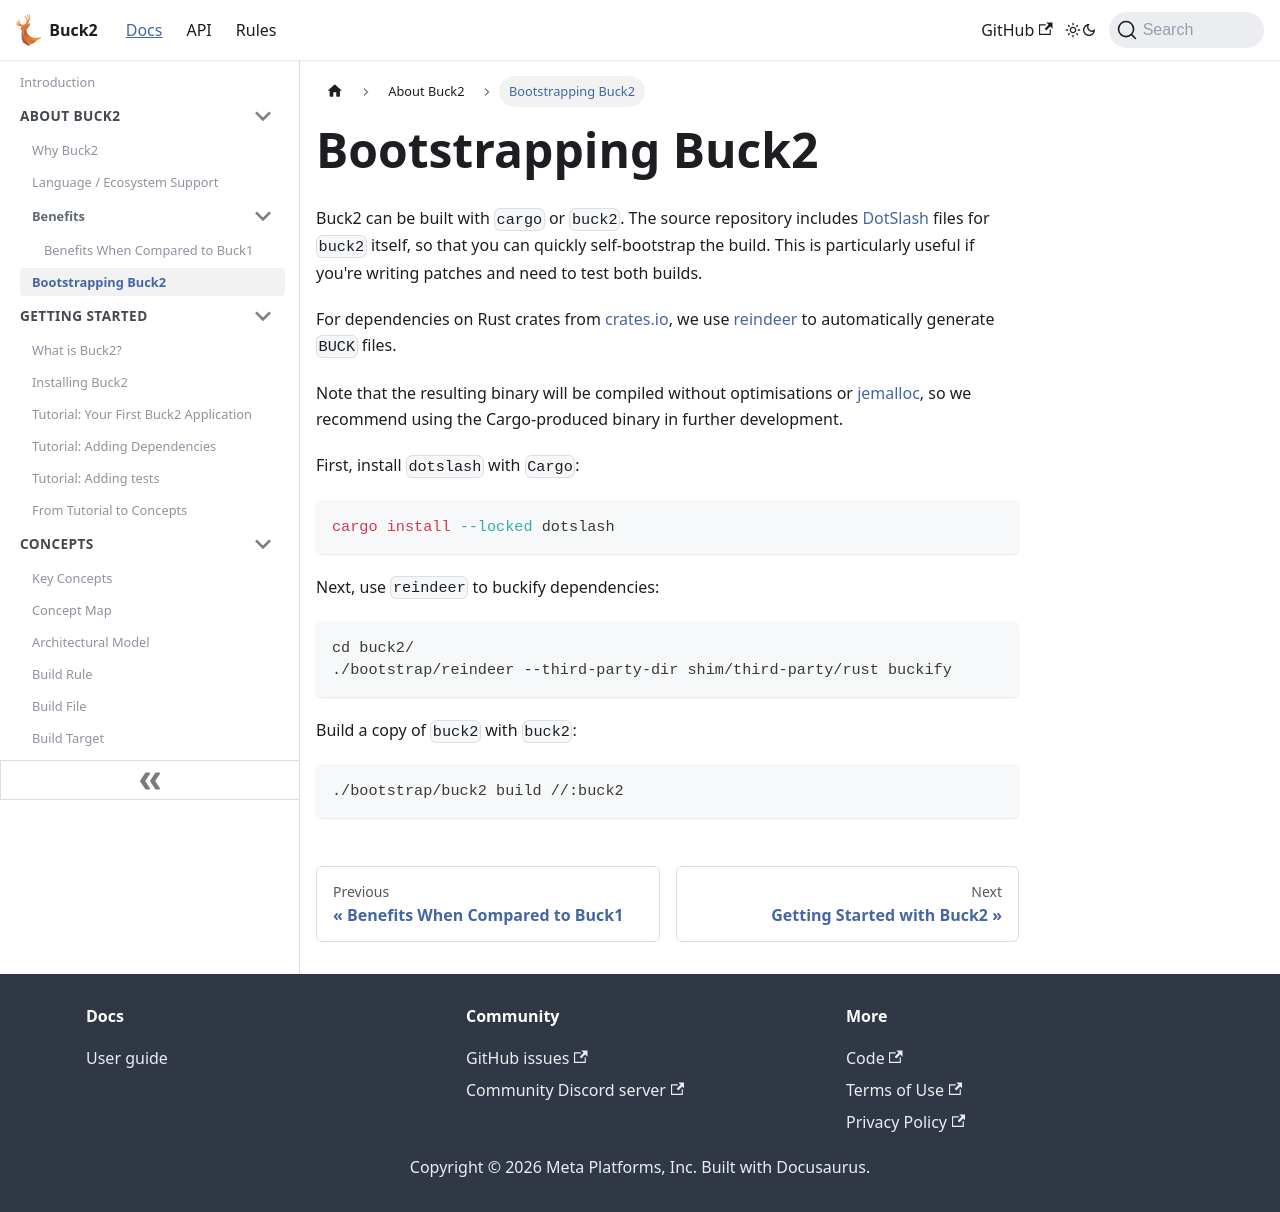

repository: Blindspot22/buck2 · page: docs/about/bootstrapping/index.html · generator: docusaurus

---
id: bootstrapping
title: Bootstrapping Buck2
---

# Bootstrapping Buck2

Buck2 can be built with `cargo` or `buck2`. The source repository includes
[DotSlash](https://dotslash-cli.com) files for `buck2` itself, so that you can
quickly self-bootstrap the build. This is particularly useful if you're writing
patches and need to test both builds.

For dependencies on Rust crates from [crates.io](https://crates.io), we use
[reindeer](https://github.com/facebookincubator/reindeer) to automatically
generate `BUCK` files.

Note that the resulting binary will be compiled without optimisations or
[jemalloc](https://github.com/jemalloc/jemalloc), so we recommend using the
Cargo-produced binary in further development.

First, install `dotslash` with `Cargo`:

```sh
cargo install --locked dotslash
```

Next, use `reindeer` to buckify dependencies:

```sh
cd buck2/
./bootstrap/reindeer --third-party-dir shim/third-party/rust buckify
```

Build a copy of `buck2` with `buck2`:

```sh
./bootstrap/buck2 build //:buck2
```
